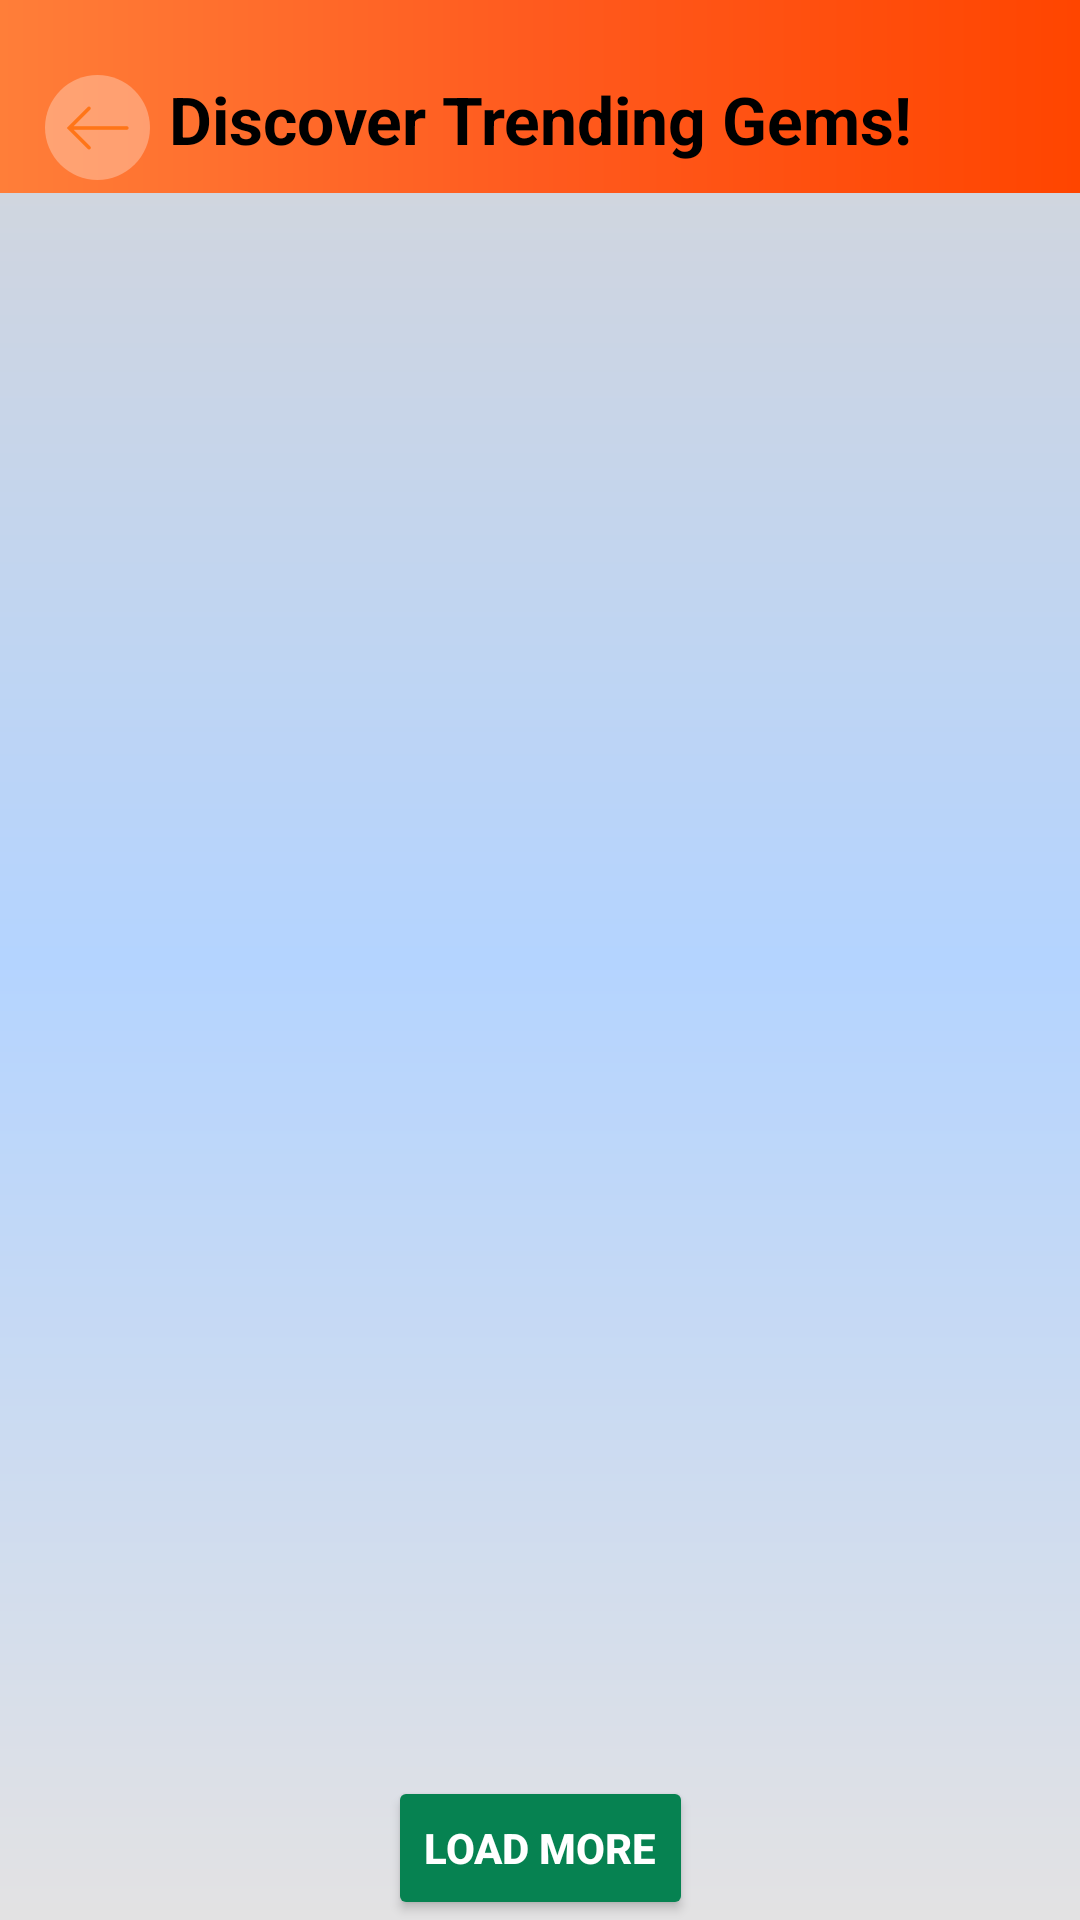

The Android layout XML behind this screen, and the referenced resources:
<!-- AndroidManifest.xml: application theme Theme.SanskritiSafar -->
<!-- res/layout/activity_trending.xml -->
<androidx.constraintlayout.widget.ConstraintLayout
    xmlns:android="http://schemas.android.com/apk/res/android"
    xmlns:app="http://schemas.android.com/apk/res-auto"
    xmlns:tools="http://schemas.android.com/tools"
    android:layout_width="match_parent"
    android:layout_height="match_parent"
    android:background="@drawable/gradient_background_trending">

    <TextView
        android:id="@+id/trending_heading"
        android:layout_width="match_parent"
        android:layout_height="wrap_content"
        android:background="@drawable/orange_gradient"
        android:text="Discover Trending Gems!"
        android:paddingTop="25dp"
        android:paddingLeft="15dp"
        android:paddingRight="15dp"
        android:paddingBottom="10dp"
        android:gravity="center"
        android:textColor="@color/black"
        android:textSize="22sp"
        android:textStyle="bold"
        app:layout_constraintTop_toTopOf="parent" />

    
    <androidx.recyclerview.widget.RecyclerView
        android:id="@+id/trending_recycler_view"
        android:layout_width="0dp"
        android:layout_height="0dp"
        android:clipToPadding="false"
        android:paddingLeft="16dp"
        android:paddingRight="16dp"
        android:paddingTop="16dp"
        android:paddingBottom="45dp"
        app:layout_constraintTop_toBottomOf="@id/trending_heading"
        app:layout_constraintStart_toStartOf="parent"
        app:layout_constraintEnd_toEndOf="parent"
        app:layout_constraintBottom_toBottomOf="parent"
        tools:listitem="@layout/item_trending_location" />

    
    <Button
        android:id="@+id/show_more_button"
        android:layout_width="wrap_content"
        android:layout_height="wrap_content"
        android:layout_marginTop="5dp"
        android:backgroundTint="@color/green"
        android:text="Load More"
        android:textColor="@color/white"
        android:textStyle="bold"
        app:layout_constraintBottom_toBottomOf="parent"
        app:layout_constraintEnd_toEndOf="parent"
        app:layout_constraintStart_toStartOf="parent" />

    
    <ImageButton
        android:id="@+id/back_button"
        android:layout_width="35dp"
        android:layout_height="35dp"
        android:layout_marginTop="25dp"
        android:layout_marginLeft="15dp"
        android:layout_marginRight="15dp"
        android:layout_marginBottom="20dp"
        android:background="@drawable/circle_button"
        android:src="@drawable/ic_back"
        android:contentDescription="Go Back"
        android:scaleType="centerInside"
        app:layout_constraintStart_toStartOf="parent"
        app:layout_constraintTop_toTopOf="parent" />

</androidx.constraintlayout.widget.ConstraintLayout>
<!-- res/layout/item_trending_location.xml (included above) -->
<androidx.cardview.widget.CardView
    xmlns:android="http://schemas.android.com/apk/res/android"
    xmlns:app="http://schemas.android.com/apk/res-auto"
    android:layout_width="match_parent"
    android:layout_height="wrap_content"
    android:layout_marginBottom="15dp"
    app:cardCornerRadius="12dp"
    app:cardElevation="8dp"
    android:background="@color/white">

    <LinearLayout
        android:layout_width="match_parent"
        android:layout_height="wrap_content"
        android:orientation="vertical"
        android:padding="15dp">

        <ImageView
            android:id="@+id/location_image"
            android:layout_width="match_parent"
            android:layout_height="200dp"
            android:scaleType="centerCrop"
            android:src="@drawable/pic7"
            android:contentDescription="Trending Location Image" />

        
        <TextView
            android:id="@+id/location_title"
            android:layout_width="match_parent"
            android:layout_height="wrap_content"
            android:layout_marginTop="7dp"
            android:paddingStart="5dp"
            android:paddingEnd="5dp"
            android:text="Name of the heritage site"
            android:background="@color/light_light_blue"
            android:textColor="@color/green"
            android:textSize="18sp"
            android:textStyle="bold" />

        
        <TextView
            android:id="@+id/location_description"
            android:layout_width="match_parent"
            android:layout_height="wrap_content"
            android:layout_marginTop="2dp"
            android:paddingStart="12dp"
            android:paddingEnd="12dp"
            android:justificationMode="inter_word"
            android:text="Short description about the heritage site."
            android:background="@color/light_light_light_blue"
            android:textColor="@color/black"
            android:textSize="14sp" />
    </LinearLayout>
</androidx.cardview.widget.CardView>
<!-- resources referenced by this layout -->
<resources>
  <color name="black">#FF000000</color>
  <color name="green">#068251</color>
  <color name="light_light_blue">#94c1ff</color>
  <color name="light_light_light_blue">#bfdaff</color>
  <color name="white">#FFFFFFFF</color>
  <!-- drawable circle_button (drawable) -->
  <shape xmlns:android="http://schemas.android.com/apk/res/android" android:shape="oval">
      <solid android:color="#4DFFFFFF" />
  </shape>
  <!-- drawable gradient_background_trending (drawable) -->
  <?xml version="1.0" encoding="utf-8"?>
  <layer-list xmlns:android="http://schemas.android.com/apk/res/android">
  
      <item>
          <shape android:shape="rectangle">
              <gradient
                  android:type="linear"
                  android:angle="90"
                  android:startColor="#e3e2e3"
                  android:centerColor="#b4d4ff"
                  android:endColor="#D7D6D7"
                  android:gradientRadius="500dp"
                  android:useLevel="false" />
          </shape>
      </item>
  </layer-list>
  <!-- drawable ic_back: png bitmap (drawable-hdpi, 269 bytes) -->
  <!-- drawable orange_gradient (drawable) -->
  <?xml version="1.0" encoding="utf-8"?>
  <layer-list xmlns:android="http://schemas.android.com/apk/res/android">
  
      <item>
          <shape android:shape="rectangle">
              <gradient
                  android:type="linear"
                  android:angle="0"
                  android:startColor="#FF7E39"
                  android:centerColor="#FF5A1E"
                  android:endColor="#FF4500"
                  android:gradientRadius="500dp"
                  android:useLevel="false" />
          </shape>
      </item>
  </layer-list>
  <!-- drawable pic7: jpeg bitmap (drawable-hdpi, 202794 bytes) -->
  <style name="Theme.SanskritiSafar" parent="Base.Theme.SanskritiSafar" />
  <style name="Base.Theme.SanskritiSafar" parent="Theme.Material3.DayNight.NoActionBar">
          
          
      </style>
</resources>
